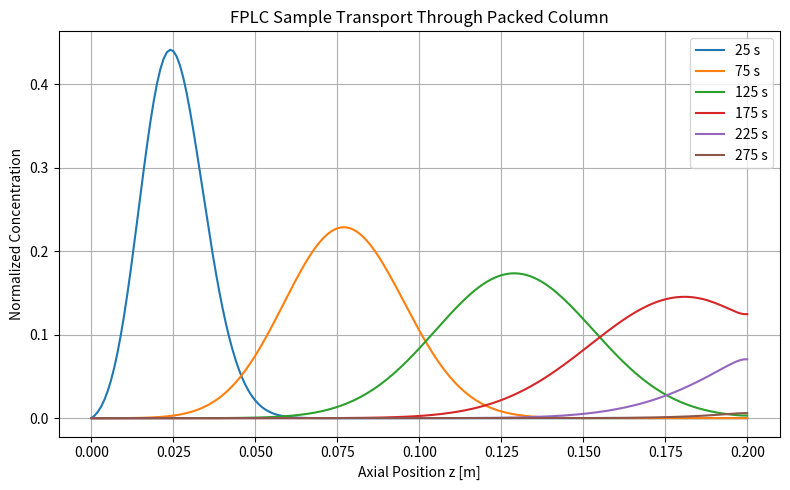
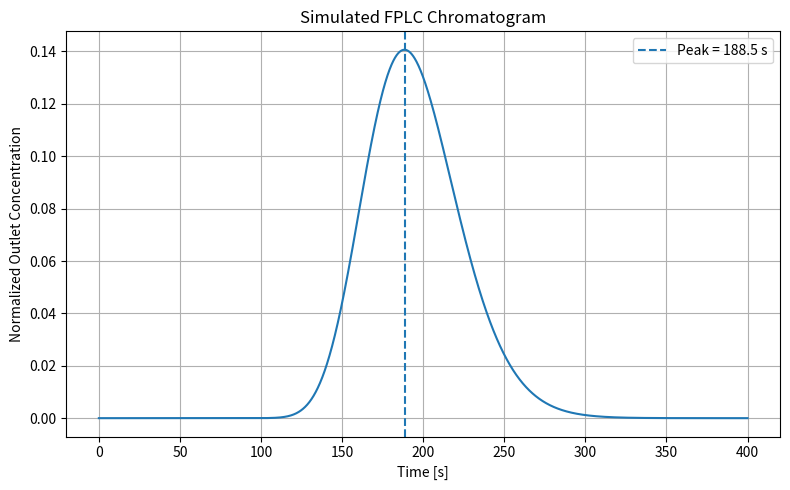

Python code for these plots, in order:
# %% 
import numpy as np
import matplotlib.pyplot as plt

# ============================================================
# FPLC V4
# 1D ADVECTION-DISPERSION MODEL
#
# Governing equation:
#
# dC/dt + u*dC/dz = Dax*d2C/dz2
#
# Represents transport of an injected sample band through
# the packed SEC column.
# ============================================================


# ------------------------------------------------------------
# COLUMN
# ------------------------------------------------------------
L = 0.20                 # column length [m]
Nz = 201                 # number of spatial grid points

z = np.linspace(0, L, Nz)
dz = z[1] - z[0]


# ------------------------------------------------------------
# FLOW PARAMETERS
# ------------------------------------------------------------
D_column = 0.016
A = np.pi * D_column**2 / 4

epsilon = 0.40

Q_L_min = 0.005
Q = Q_L_min * 1e-3 / 60.0

u_superficial = Q / A

# Actual velocity through void space
u = u_superficial / epsilon


# ------------------------------------------------------------
# AXIAL DISPERSION
#
# Representative teaching value.
# Not yet claimed as experimentally measured.
# ------------------------------------------------------------
Dax = 2.0e-6             # [m^2/s]


# ------------------------------------------------------------
# TIME GRID
# ------------------------------------------------------------
dt = 0.10                # time step [s]

t_end = 400.0

Nt = int(t_end / dt) + 1

time = np.linspace(0, t_end, Nt)


# ------------------------------------------------------------
# STABILITY NUMBERS
#
# Advection CFL:
#     CFL = u*dt/dz
#
# Diffusion number:
#     Fo = D*dt/dz^2
#
# Explicit scheme generally requires:
#     CFL <= 1
#     Fo <= 0.5
# ------------------------------------------------------------
CFL = u * dt / dz
Fo = Dax * dt / dz**2


print("\n===== FPLC V4: ADVECTION-DISPERSION =====")

print(f"Column length                 = {L:.3f} m")
print(f"Grid spacing                  = {dz:.6f} m")

print(f"\nSuperficial velocity          = {u_superficial:.6e} m/s")
print(f"Interstitial velocity         = {u:.6e} m/s")

print(f"\nAxial dispersion coefficient  = {Dax:.3e} m^2/s")

print(f"\nTime step                     = {dt:.3f} s")
print(f"CFL number                    = {CFL:.4f}")
print(f"Diffusion number              = {Fo:.4f}")


if CFL > 1:
    print("WARNING: Advection CFL > 1")

if Fo > 0.5:
    print("WARNING: Diffusion stability condition exceeded")


# ------------------------------------------------------------
# CONCENTRATION INITIAL CONDITION
# ------------------------------------------------------------
C = np.zeros(Nz)

# Store outlet chromatogram
C_out = np.zeros(Nt)


# ------------------------------------------------------------
# SAMPLE INJECTION
#
# Inject concentration = 1 for first 10 seconds.
# After that switch inlet back to buffer concentration = 0.
# ------------------------------------------------------------
injection_duration = 10.0


# ------------------------------------------------------------
# SAVE CONCENTRATION PROFILES AT SELECTED TIMES
# ------------------------------------------------------------
snapshot_times = [25, 75, 125, 175, 225, 275]

snapshots = {}


# ============================================================
# NUMERICAL SOLUTION
# ============================================================

for n in range(Nt):

    t = time[n]

    # -----------------------------------------
    # Inlet boundary condition
    # -----------------------------------------
    if t <= injection_duration:
        C[0] = 1.0
    else:
        C[0] = 0.0


    # -----------------------------------------
    # Copy old concentration
    # -----------------------------------------
    C_old = C.copy()


    # -----------------------------------------
    # Interior nodes
    #
    # First-order upwind advection
    # Central-difference diffusion
    # -----------------------------------------
    for i in range(1, Nz - 1):

        advection = (
            -u
            * (C_old[i] - C_old[i-1])
            / dz
        )

        dispersion = (
            Dax
            * (C_old[i+1]
               - 2*C_old[i]
               + C_old[i-1])
            / dz**2
        )

        C[i] = (
            C_old[i]
            + dt * (advection + dispersion)
        )


    # -----------------------------------------
    # Outlet boundary:
    # zero concentration gradient
    # -----------------------------------------
    C[-1] = C[-2]


    # -----------------------------------------
    # Store outlet concentration
    # -----------------------------------------
    C_out[n] = C[-1]


    # -----------------------------------------
    # Save selected concentration profiles
    # -----------------------------------------
    for ts in snapshot_times:

        if abs(t - ts) < dt/2:

            snapshots[ts] = C.copy()


# ============================================================
# FIND OUTLET PEAK
# ============================================================

peak_index = np.argmax(C_out)

peak_time = time[peak_index]
peak_concentration = C_out[peak_index]


print(f"\nInjection duration            = {injection_duration:.1f} s")

print(f"\nPredicted advective travel time = {L/u:.2f} s")

print(f"Outlet peak time                = {peak_time:.2f} s")
print(f"Outlet peak concentration       = {peak_concentration:.4f}")


# ============================================================
# PLOT 1
# Concentration moving through column
# ============================================================

plt.figure(figsize=(8, 5))

for ts in snapshot_times:

    if ts in snapshots:

        plt.plot(
            z,
            snapshots[ts],
            label=f"{ts} s"
        )

plt.xlabel("Axial Position z [m]")
plt.ylabel("Normalized Concentration")

plt.title(
    "FPLC Sample Transport Through Packed Column"
)

plt.grid(True)
plt.legend()

plt.tight_layout()
plt.show()


# ============================================================
# PLOT 2
# Simulated outlet chromatogram
# ============================================================

plt.figure(figsize=(8, 5))

plt.plot(
    time,
    C_out
)

plt.axvline(
    peak_time,
    linestyle="--",
    label=f"Peak = {peak_time:.1f} s"
)

plt.xlabel("Time [s]")
plt.ylabel("Normalized Outlet Concentration")

plt.title(
    "Simulated FPLC Chromatogram"
)

plt.grid(True)
plt.legend()

plt.tight_layout()
plt.show()
# %%
